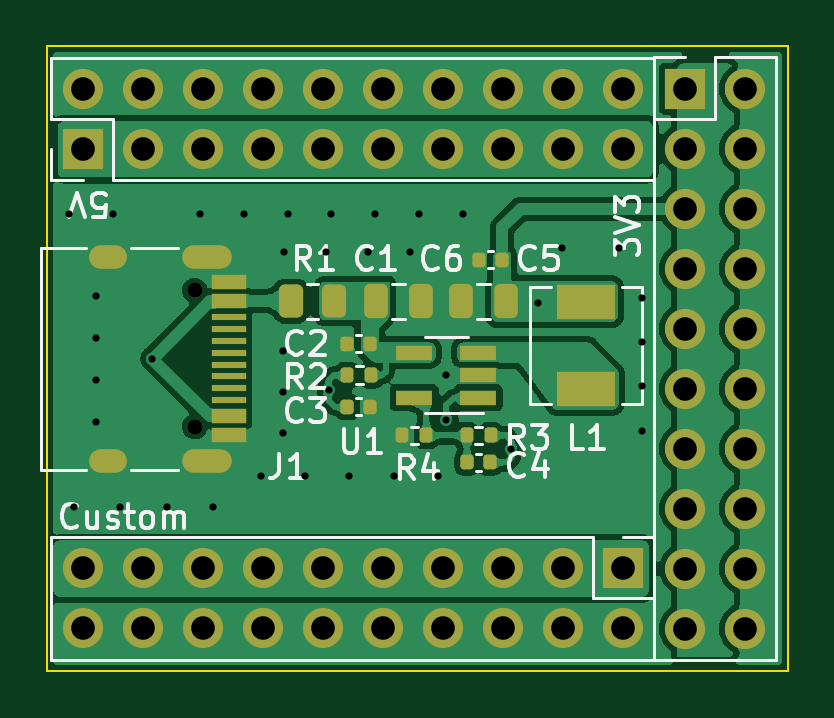
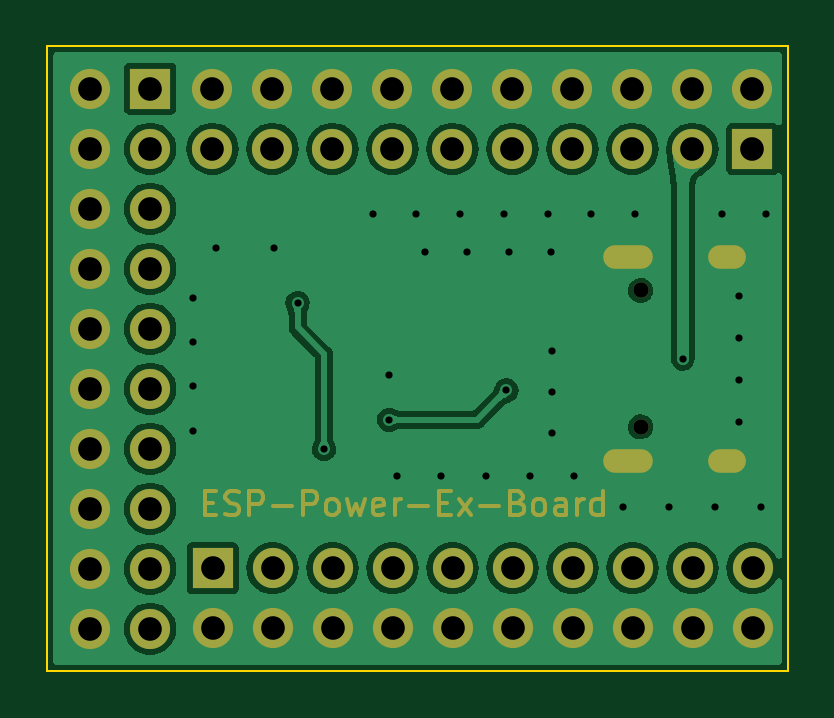
Circuit board: 12 layer files. Board 31.3 x 26.4 mm.
- bottom_copper: power_ex_board-CuBottom.gbr (63850 bytes)
- top_copper: power_ex_board-CuTop.gbr (112469 bytes)
- outline: power_ex_board-EdgeCuts.gbr (611 bytes)
- bottom_mask: power_ex_board-MaskBottom.gbr (10435 bytes)
- top_mask: power_ex_board-MaskTop.gbr (5185 bytes)
- drill: power_ex_board-NPTH.drl (365 bytes)
- drill: power_ex_board-PTH.drl (2169 bytes)
- paste: power_ex_board-PasteBottom.gbr (457 bytes)
- paste: power_ex_board-PasteTop.gbr (3247 bytes)
- bottom_silk: power_ex_board-SilkBottom.gbr (10445 bytes)
- top_silk: power_ex_board-SilkTop.gbr (27880 bytes)
- inner_copper: power_ex_board-VScore.gbr (433 bytes)

=== bottom_copper: power_ex_board-CuBottom.gbr (63850 bytes, source omitted) ===
=== top_copper: power_ex_board-CuTop.gbr (112469 bytes, source omitted) ===
=== outline: power_ex_board-EdgeCuts.gbr ===
%TF.GenerationSoftware,KiCad,Pcbnew,7.0.6*%
%TF.CreationDate,2023-09-22T01:58:40+08:00*%
%TF.ProjectId,power_ex_board,706f7765-725f-4657-985f-626f6172642e,rev?*%
%TF.SameCoordinates,Original*%
%TF.FileFunction,Profile,NP*%
%FSLAX46Y46*%
G04 Gerber Fmt 4.6, Leading zero omitted, Abs format (unit mm)*
G04 Created by KiCad (PCBNEW 7.0.6) date 2023-09-22 01:58:40*
%MOMM*%
%LPD*%
G01*
G04 APERTURE LIST*
%TA.AperFunction,Profile*%
%ADD10C,0.100000*%
%TD*%
G04 APERTURE END LIST*
D10*
X92125800Y-95732600D02*
X123469400Y-95732600D01*
X123469400Y-122174000D01*
X92125800Y-122174000D01*
X92125800Y-95732600D01*
M02*

=== bottom_mask: power_ex_board-MaskBottom.gbr (10435 bytes, source omitted) ===
=== top_mask: power_ex_board-MaskTop.gbr ===
%TF.GenerationSoftware,KiCad,Pcbnew,7.0.6*%
%TF.CreationDate,2023-09-22T01:58:40+08:00*%
%TF.ProjectId,power_ex_board,706f7765-725f-4657-985f-626f6172642e,rev?*%
%TF.SameCoordinates,Original*%
%TF.FileFunction,Soldermask,Top*%
%TF.FilePolarity,Negative*%
%FSLAX46Y46*%
G04 Gerber Fmt 4.6, Leading zero omitted, Abs format (unit mm)*
G04 Created by KiCad (PCBNEW 7.0.6) date 2023-09-22 01:58:40*
%MOMM*%
%LPD*%
G01*
G04 APERTURE LIST*
G04 Aperture macros list*
%AMRoundRect*
0 Rectangle with rounded corners*
0 $1 Rounding radius*
0 $2 $3 $4 $5 $6 $7 $8 $9 X,Y pos of 4 corners*
0 Add a 4 corners polygon primitive as box body*
4,1,4,$2,$3,$4,$5,$6,$7,$8,$9,$2,$3,0*
0 Add four circle primitives for the rounded corners*
1,1,$1+$1,$2,$3*
1,1,$1+$1,$4,$5*
1,1,$1+$1,$6,$7*
1,1,$1+$1,$8,$9*
0 Add four rect primitives between the rounded corners*
20,1,$1+$1,$2,$3,$4,$5,0*
20,1,$1+$1,$4,$5,$6,$7,0*
20,1,$1+$1,$6,$7,$8,$9,0*
20,1,$1+$1,$8,$9,$2,$3,0*%
G04 Aperture macros list end*
%ADD10R,1.700000X1.700000*%
%ADD11O,1.700000X1.700000*%
%ADD12RoundRect,0.250000X0.250000X0.475000X-0.250000X0.475000X-0.250000X-0.475000X0.250000X-0.475000X0*%
%ADD13RoundRect,0.135000X0.135000X0.185000X-0.135000X0.185000X-0.135000X-0.185000X0.135000X-0.185000X0*%
%ADD14RoundRect,0.250000X-0.262500X-0.450000X0.262500X-0.450000X0.262500X0.450000X-0.262500X0.450000X0*%
%ADD15RoundRect,0.135000X-0.135000X-0.185000X0.135000X-0.185000X0.135000X0.185000X-0.135000X0.185000X0*%
%ADD16RoundRect,0.140000X0.140000X0.170000X-0.140000X0.170000X-0.140000X-0.170000X0.140000X-0.170000X0*%
%ADD17RoundRect,0.250000X-0.250000X-0.475000X0.250000X-0.475000X0.250000X0.475000X-0.250000X0.475000X0*%
%ADD18C,0.650000*%
%ADD19R,1.450000X0.600000*%
%ADD20R,1.450000X0.300000*%
%ADD21O,2.100000X1.000000*%
%ADD22O,1.600000X1.000000*%
%ADD23RoundRect,0.140000X-0.140000X-0.170000X0.140000X-0.170000X0.140000X0.170000X-0.140000X0.170000X0*%
%ADD24R,2.500000X1.500000*%
%ADD25R,1.560000X0.650000*%
G04 APERTURE END LIST*
D10*
%TO.C,3V3*%
X119121000Y-97541000D03*
D11*
X121661000Y-97541000D03*
X119121000Y-100081000D03*
X121661000Y-100081000D03*
X119121000Y-102621000D03*
X121661000Y-102621000D03*
X119121000Y-105161000D03*
X121661000Y-105161000D03*
X119121000Y-107701000D03*
X121661000Y-107701000D03*
X119121000Y-110241000D03*
X121661000Y-110241000D03*
X119121000Y-112781000D03*
X121661000Y-112781000D03*
X119121000Y-115321000D03*
X121661000Y-115321000D03*
X119121000Y-117861000D03*
X121661000Y-117861000D03*
X119121000Y-120401000D03*
X121661000Y-120401000D03*
%TD*%
D12*
%TO.C,C6*%
X111542800Y-106536400D03*
X109642800Y-106536400D03*
%TD*%
D13*
%TO.C,R4*%
X108174200Y-112221400D03*
X107154200Y-112221400D03*
%TD*%
D14*
%TO.C,R1*%
X102441300Y-106536400D03*
X104266300Y-106536400D03*
%TD*%
D15*
%TO.C,R2*%
X104817000Y-109671200D03*
X105837000Y-109671200D03*
%TD*%
D16*
%TO.C,C5*%
X111372400Y-104779200D03*
X110412400Y-104779200D03*
%TD*%
D10*
%TO.C,Custom*%
X116474400Y-117841000D03*
D11*
X116474400Y-120381000D03*
X113934400Y-117841000D03*
X113934400Y-120381000D03*
X111394400Y-117841000D03*
X111394400Y-120381000D03*
X108854400Y-117841000D03*
X108854400Y-120381000D03*
X106314400Y-117841000D03*
X106314400Y-120381000D03*
X103774400Y-117841000D03*
X103774400Y-120381000D03*
X101234400Y-117841000D03*
X101234400Y-120381000D03*
X98694400Y-117841000D03*
X98694400Y-120381000D03*
X96154400Y-117841000D03*
X96154400Y-120381000D03*
X93614400Y-117841000D03*
X93614400Y-120381000D03*
%TD*%
D16*
%TO.C,C4*%
X110849600Y-113364400D03*
X109889600Y-113364400D03*
%TD*%
%TO.C,C2*%
X105787000Y-108331200D03*
X104827000Y-108331200D03*
%TD*%
D10*
%TO.C,5V*%
X93624400Y-100091000D03*
D11*
X93624400Y-97551000D03*
X96164400Y-100091000D03*
X96164400Y-97551000D03*
X98704400Y-100091000D03*
X98704400Y-97551000D03*
X101244400Y-100091000D03*
X101244400Y-97551000D03*
X103784400Y-100091000D03*
X103784400Y-97551000D03*
X106324400Y-100091000D03*
X106324400Y-97551000D03*
X108864400Y-100091000D03*
X108864400Y-97551000D03*
X111404400Y-100091000D03*
X111404400Y-97551000D03*
X113944400Y-100091000D03*
X113944400Y-97551000D03*
X116484400Y-100091000D03*
X116484400Y-97551000D03*
%TD*%
D13*
%TO.C,R3*%
X110899600Y-112221400D03*
X109879600Y-112221400D03*
%TD*%
D17*
%TO.C,C1*%
X106036000Y-106536400D03*
X107936000Y-106536400D03*
%TD*%
D18*
%TO.C,J1*%
X98358000Y-106076000D03*
X98358000Y-111856000D03*
D19*
X99803000Y-105716000D03*
X99803000Y-106516000D03*
D20*
X99803000Y-107716000D03*
X99803000Y-108716000D03*
X99803000Y-109216000D03*
X99803000Y-110216000D03*
D19*
X99803000Y-111416000D03*
X99803000Y-112216000D03*
X99803000Y-112216000D03*
X99803000Y-111416000D03*
D20*
X99803000Y-110716000D03*
X99803000Y-109716000D03*
X99803000Y-108216000D03*
X99803000Y-107216000D03*
D19*
X99803000Y-106516000D03*
X99803000Y-105716000D03*
D21*
X98888000Y-104646000D03*
D22*
X94708000Y-104646000D03*
D21*
X98888000Y-113286000D03*
D22*
X94708000Y-113286000D03*
%TD*%
D23*
%TO.C,C3*%
X104827000Y-111011200D03*
X105787000Y-111011200D03*
%TD*%
D24*
%TO.C,L1*%
X114935000Y-110261400D03*
X114935000Y-106561400D03*
%TD*%
D25*
%TO.C,U1*%
X110364200Y-110621200D03*
X110364200Y-109671200D03*
X110364200Y-108721200D03*
X107664200Y-108721200D03*
X107664200Y-110621200D03*
%TD*%
M02*

=== drill: power_ex_board-NPTH.drl ===
M48
; DRILL file {KiCad 7.0.6} date Fri Sep 22 01:58:40 2023
; FORMAT={-:-/ absolute / inch / decimal}
; #@! TF.CreationDate,2023-09-22T01:58:40+08:00
; #@! TF.GenerationSoftware,Kicad,Pcbnew,7.0.6
; #@! TF.FileFunction,NonPlated,1,2,NPTH
FMAT,2
INCH
; #@! TA.AperFunction,NonPlated,NPTH,ComponentDrill
T1C0.0256
%
G90
G05
T1
X3.8724Y-4.1762
X3.8724Y-4.4038
T0
M30

=== drill: power_ex_board-PTH.drl ===
M48
; DRILL file {KiCad 7.0.6} date Fri Sep 22 01:58:40 2023
; FORMAT={-:-/ absolute / inch / decimal}
; #@! TF.CreationDate,2023-09-22T01:58:40+08:00
; #@! TF.GenerationSoftware,Kicad,Pcbnew,7.0.6
; #@! TF.FileFunction,Plated,1,2,PTH
FMAT,2
INCH
; #@! TA.AperFunction,Plated,PTH,ViaDrill
T1C0.0120
; #@! TA.AperFunction,Plated,PTH,ComponentDrill
T2C0.0236
; #@! TA.AperFunction,Plated,PTH,ComponentDrill
T3C0.0394
%
G90
G05
T1
X3.663Y-4.049
X3.672Y-4.537
X3.708Y-4.185
X3.708Y-4.2553
X3.708Y-4.3257
X3.708Y-4.396
X3.7359Y-4.049
X3.7488Y-4.537
X3.802Y-4.2899
X3.8257Y-4.537
X3.8817Y-4.049
X3.9025Y-4.537
X3.9546Y-4.049
X3.983Y-4.485
X4.02Y-4.277
X4.02Y-4.3455
X4.02Y-4.414
X4.021Y-4.113
X4.0274Y-4.049
X4.0568Y-4.485
X4.0913Y-4.113
X4.096Y-4.343
X4.1003Y-4.049
X4.1305Y-4.485
X4.1617Y-4.113
X4.1732Y-4.049
X4.2043Y-4.485
X4.232Y-4.113
X4.2461Y-4.049
X4.278Y-4.485
X4.291Y-4.317
X4.292Y-4.392
X4.319Y-4.049
X4.4Y-4.441
X4.444Y-4.197
X4.484Y-4.105
X4.58Y-4.105
X4.618Y-4.189
X4.618Y-4.2627
X4.618Y-4.3363
X4.618Y-4.41
T3
X3.6856Y-4.6394
X3.6856Y-4.7394
X3.686Y-3.8406
X3.686Y-3.9406
X3.7856Y-4.6394
X3.7856Y-4.7394
X3.786Y-3.8406
X3.786Y-3.9406
X3.8856Y-4.6394
X3.8856Y-4.7394
X3.886Y-3.8406
X3.886Y-3.9406
X3.9856Y-4.6394
X3.9856Y-4.7394
X3.986Y-3.8406
X3.986Y-3.9406
X4.0856Y-4.6394
X4.0856Y-4.7394
X4.086Y-3.8406
X4.086Y-3.9406
X4.1856Y-4.6394
X4.1856Y-4.7394
X4.186Y-3.8406
X4.186Y-3.9406
X4.2856Y-4.6394
X4.2856Y-4.7394
X4.286Y-3.8406
X4.286Y-3.9406
X4.3856Y-4.6394
X4.3856Y-4.7394
X4.386Y-3.8406
X4.386Y-3.9406
X4.4856Y-4.6394
X4.4856Y-4.7394
X4.486Y-3.8406
X4.486Y-3.9406
X4.5856Y-4.6394
X4.5856Y-4.7394
X4.586Y-3.8406
X4.586Y-3.9406
X4.6898Y-3.8402
X4.6898Y-3.9402
X4.6898Y-4.0402
X4.6898Y-4.1402
X4.6898Y-4.2402
X4.6898Y-4.3402
X4.6898Y-4.4402
X4.6898Y-4.5402
X4.6898Y-4.6402
X4.6898Y-4.7402
X4.7898Y-3.8402
X4.7898Y-3.9402
X4.7898Y-4.0402
X4.7898Y-4.1402
X4.7898Y-4.2402
X4.7898Y-4.3402
X4.7898Y-4.4402
X4.7898Y-4.5402
X4.7898Y-4.6402
X4.7898Y-4.7402
T2
G00X3.7405Y-4.1199
M15
G01X3.7169Y-4.1199
M16
G05
G00X3.7405Y-4.4601
M15
G01X3.7169Y-4.4601
M16
G05
G00X3.9149Y-4.1199
M15
G01X3.8716Y-4.1199
M16
G05
G00X3.9149Y-4.4601
M15
G01X3.8716Y-4.4601
M16
G05
T0
M30

=== paste: power_ex_board-PasteBottom.gbr ===
%TF.GenerationSoftware,KiCad,Pcbnew,7.0.6*%
%TF.CreationDate,2023-09-22T01:58:40+08:00*%
%TF.ProjectId,power_ex_board,706f7765-725f-4657-985f-626f6172642e,rev?*%
%TF.SameCoordinates,Original*%
%TF.FileFunction,Paste,Bot*%
%TF.FilePolarity,Positive*%
%FSLAX46Y46*%
G04 Gerber Fmt 4.6, Leading zero omitted, Abs format (unit mm)*
G04 Created by KiCad (PCBNEW 7.0.6) date 2023-09-22 01:58:40*
%MOMM*%
%LPD*%
G01*
G04 APERTURE LIST*
G04 APERTURE END LIST*
M02*

=== paste: power_ex_board-PasteTop.gbr (3247 bytes, source withheld) ===
=== bottom_silk: power_ex_board-SilkBottom.gbr (10445 bytes, source omitted) ===
=== top_silk: power_ex_board-SilkTop.gbr (27880 bytes, source omitted) ===
=== inner_copper: power_ex_board-VScore.gbr ===
%TF.GenerationSoftware,KiCad,Pcbnew,7.0.6*%
%TF.CreationDate,2023-09-22T01:58:40+08:00*%
%TF.ProjectId,power_ex_board,706f7765-725f-4657-985f-626f6172642e,rev?*%
%TF.SameCoordinates,Original*%
%TF.FileFunction,Other,Comment*%
%FSLAX46Y46*%
G04 Gerber Fmt 4.6, Leading zero omitted, Abs format (unit mm)*
G04 Created by KiCad (PCBNEW 7.0.6) date 2023-09-22 01:58:40*
%MOMM*%
%LPD*%
G01*
G04 APERTURE LIST*
G04 APERTURE END LIST*
M02*

